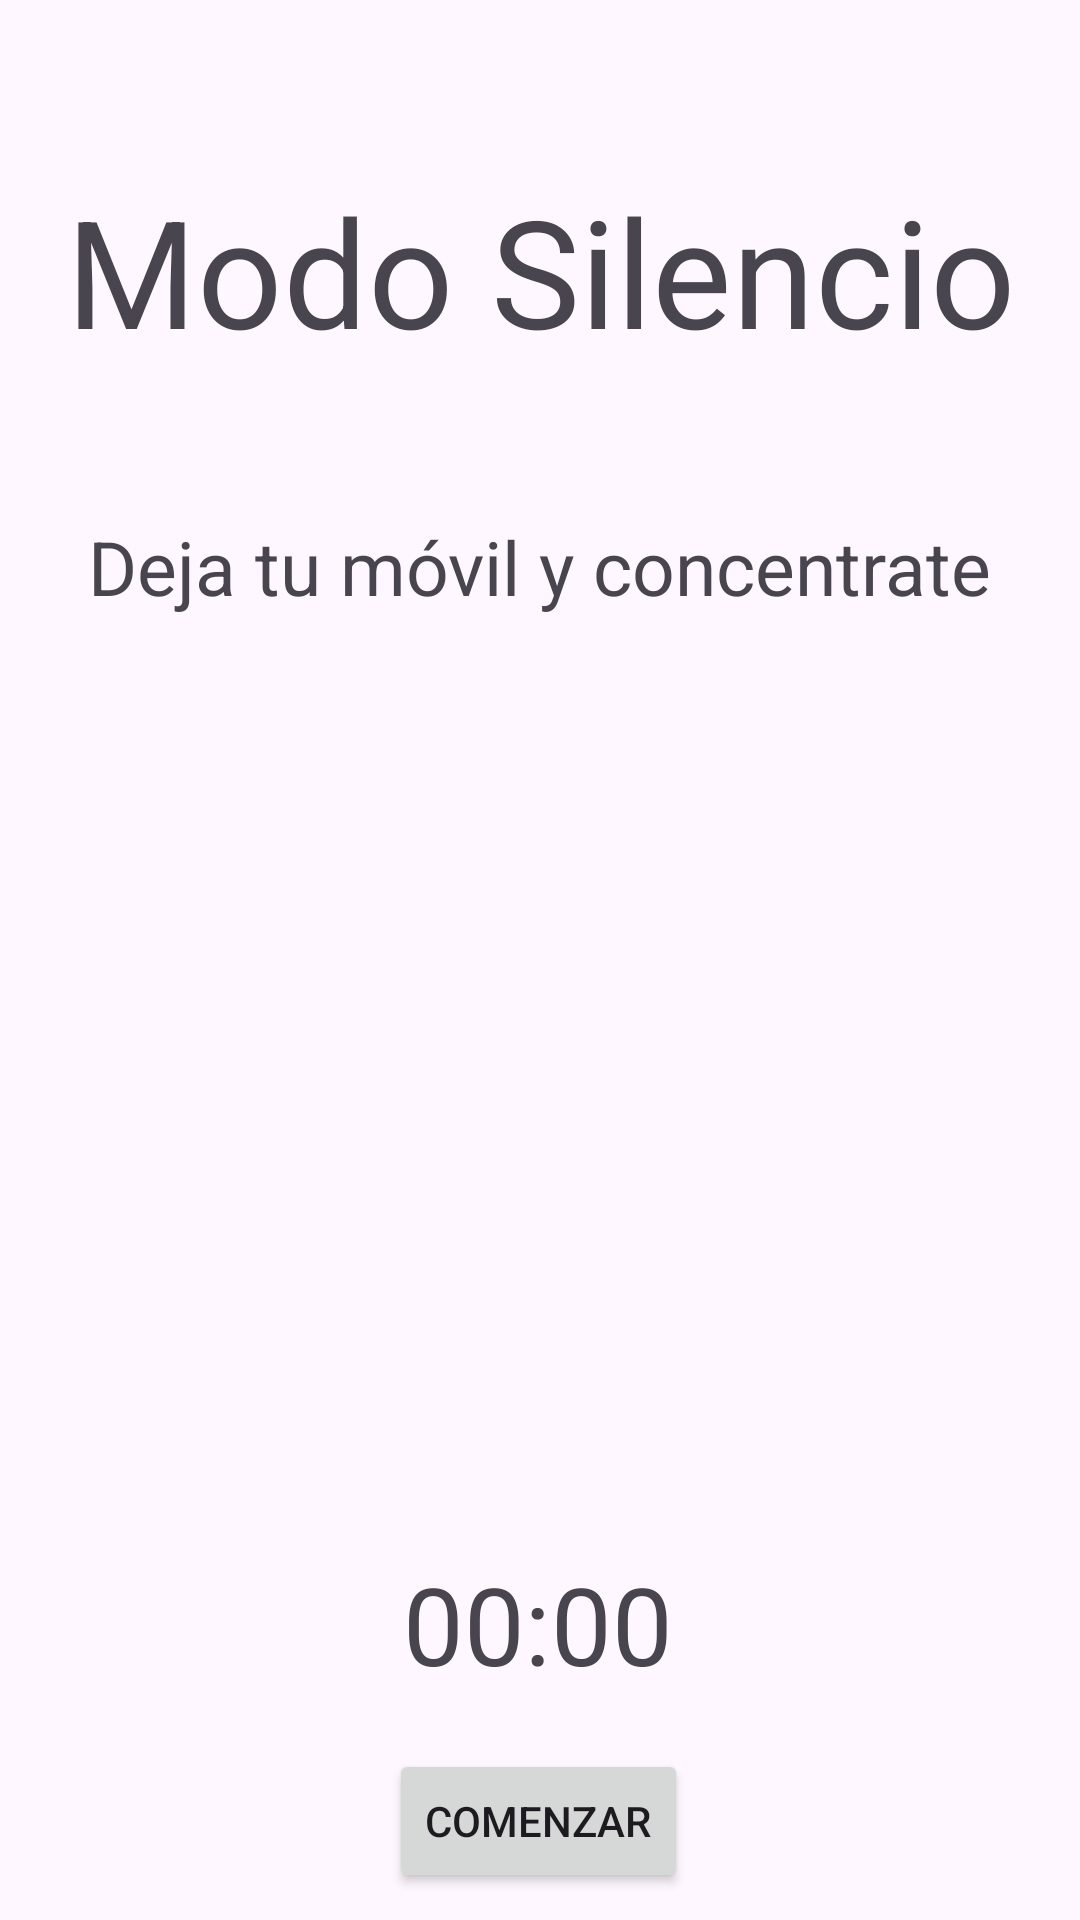

Here is an Android app screen rendered from its layout file. Give the layout XML and the strings, colors and styles it references.
<!-- AndroidManifest.xml: application theme Theme.TFG -->
<!-- res/layout/activity_silencio.xml -->
<?xml version="1.0" encoding="utf-8"?>
<androidx.constraintlayout.widget.ConstraintLayout xmlns:android="http://schemas.android.com/apk/res/android"
    xmlns:app="http://schemas.android.com/apk/res-auto"
    xmlns:tools="http://schemas.android.com/tools"
    android:id="@+id/main"
    android:layout_width="match_parent"
    android:layout_height="match_parent"
    tools:context=".SilencioActivity">

    <TextView
        android:id="@+id/textView7"
        android:layout_width="wrap_content"
        android:layout_height="wrap_content"
        android:layout_marginTop="172dp"
        android:text="Deja tu móvil y concentrate"
        android:textSize="25dp"
        app:layout_constraintEnd_toEndOf="parent"
        app:layout_constraintHorizontal_bias="0.495"
        app:layout_constraintStart_toStartOf="parent"
        app:layout_constraintTop_toTopOf="parent" />

    <TextView
        android:id="@+id/textView8"
        android:layout_width="wrap_content"
        android:layout_height="wrap_content"
        android:text="Modo Silencio"
        android:textSize="50dp"
        app:layout_constraintBottom_toBottomOf="parent"
        app:layout_constraintEnd_toEndOf="parent"
        app:layout_constraintHorizontal_bias="0.505"
        app:layout_constraintStart_toStartOf="parent"
        app:layout_constraintTop_toTopOf="parent"
        app:layout_constraintVertical_bias="0.099" />

    <ImageView
        android:id="@+id/imageView2"
        android:layout_width="307dp"
        android:layout_height="309dp"
        app:layout_constraintBottom_toBottomOf="parent"
        app:layout_constraintEnd_toEndOf="parent"
        app:layout_constraintHorizontal_bias="0.548"
        app:layout_constraintStart_toStartOf="parent"
        app:layout_constraintTop_toTopOf="parent"
        app:layout_constraintVertical_bias="0.545"
        app:srcCompat="?attr/logoSilencio" />

    <TextView
        android:id="@+id/countdownText"
        android:layout_width="wrap_content"
        android:layout_height="wrap_content"
        android:text="00:00"
        android:textSize="36sp"
        app:layout_constraintBottom_toBottomOf="parent"
        app:layout_constraintEnd_toEndOf="parent"
        app:layout_constraintHorizontal_bias="0.498"
        app:layout_constraintStart_toStartOf="parent"
        app:layout_constraintTop_toBottomOf="@id/imageView2"
        app:layout_constraintVertical_bias="0.269" />

    <Button
        android:id="@+id/button"
        android:layout_width="wrap_content"
        android:layout_height="wrap_content"
        android:layout_marginTop="16dp"
        android:text="Comenzar"
        app:layout_constraintBottom_toBottomOf="parent"
        app:layout_constraintEnd_toEndOf="parent"
        app:layout_constraintHorizontal_bias="0.498"
        app:layout_constraintStart_toStartOf="parent"
        app:layout_constraintTop_toBottomOf="@id/countdownText"
        app:layout_constraintVertical_bias="0.163" />

    <ImageView
        android:id="@+id/imageView3"
        android:layout_width="53dp"
        android:layout_height="43dp"
        app:layout_constraintBottom_toBottomOf="parent"
        app:layout_constraintEnd_toEndOf="parent"
        app:layout_constraintHorizontal_bias="0.0"
        app:layout_constraintStart_toStartOf="parent"
        app:layout_constraintTop_toTopOf="parent"
        app:layout_constraintVertical_bias="0.0"
        app:srcCompat="@drawable/arrow_back_24dp_5f6368_fill0_wght400_grad0_opsz24" />

</androidx.constraintlayout.widget.ConstraintLayout>
<!-- resources referenced by this layout -->
<resources>
  <style name="Theme.TFG" parent="Base.Theme.TFG" />
  <style name="Base.Theme.TFG" parent="Theme.Material3.DayNight.NoActionBar">
          
          
          <item name="colorSurface">@color/light_gray</item>
          <item name="logoSilencio" format="reference">@drawable/imagesilencioclaro</item>
          <item name="colorRojo">@color/ligth_red</item>
          <item name="inverseColorSurface">@color/dark_gray</item>
      </style>
  <color name="light_gray">#FFD3D3D3</color>
  <color name="ligth_red">#EB6464</color>
  <color name="dark_gray">#FF404040</color>
</resources>
